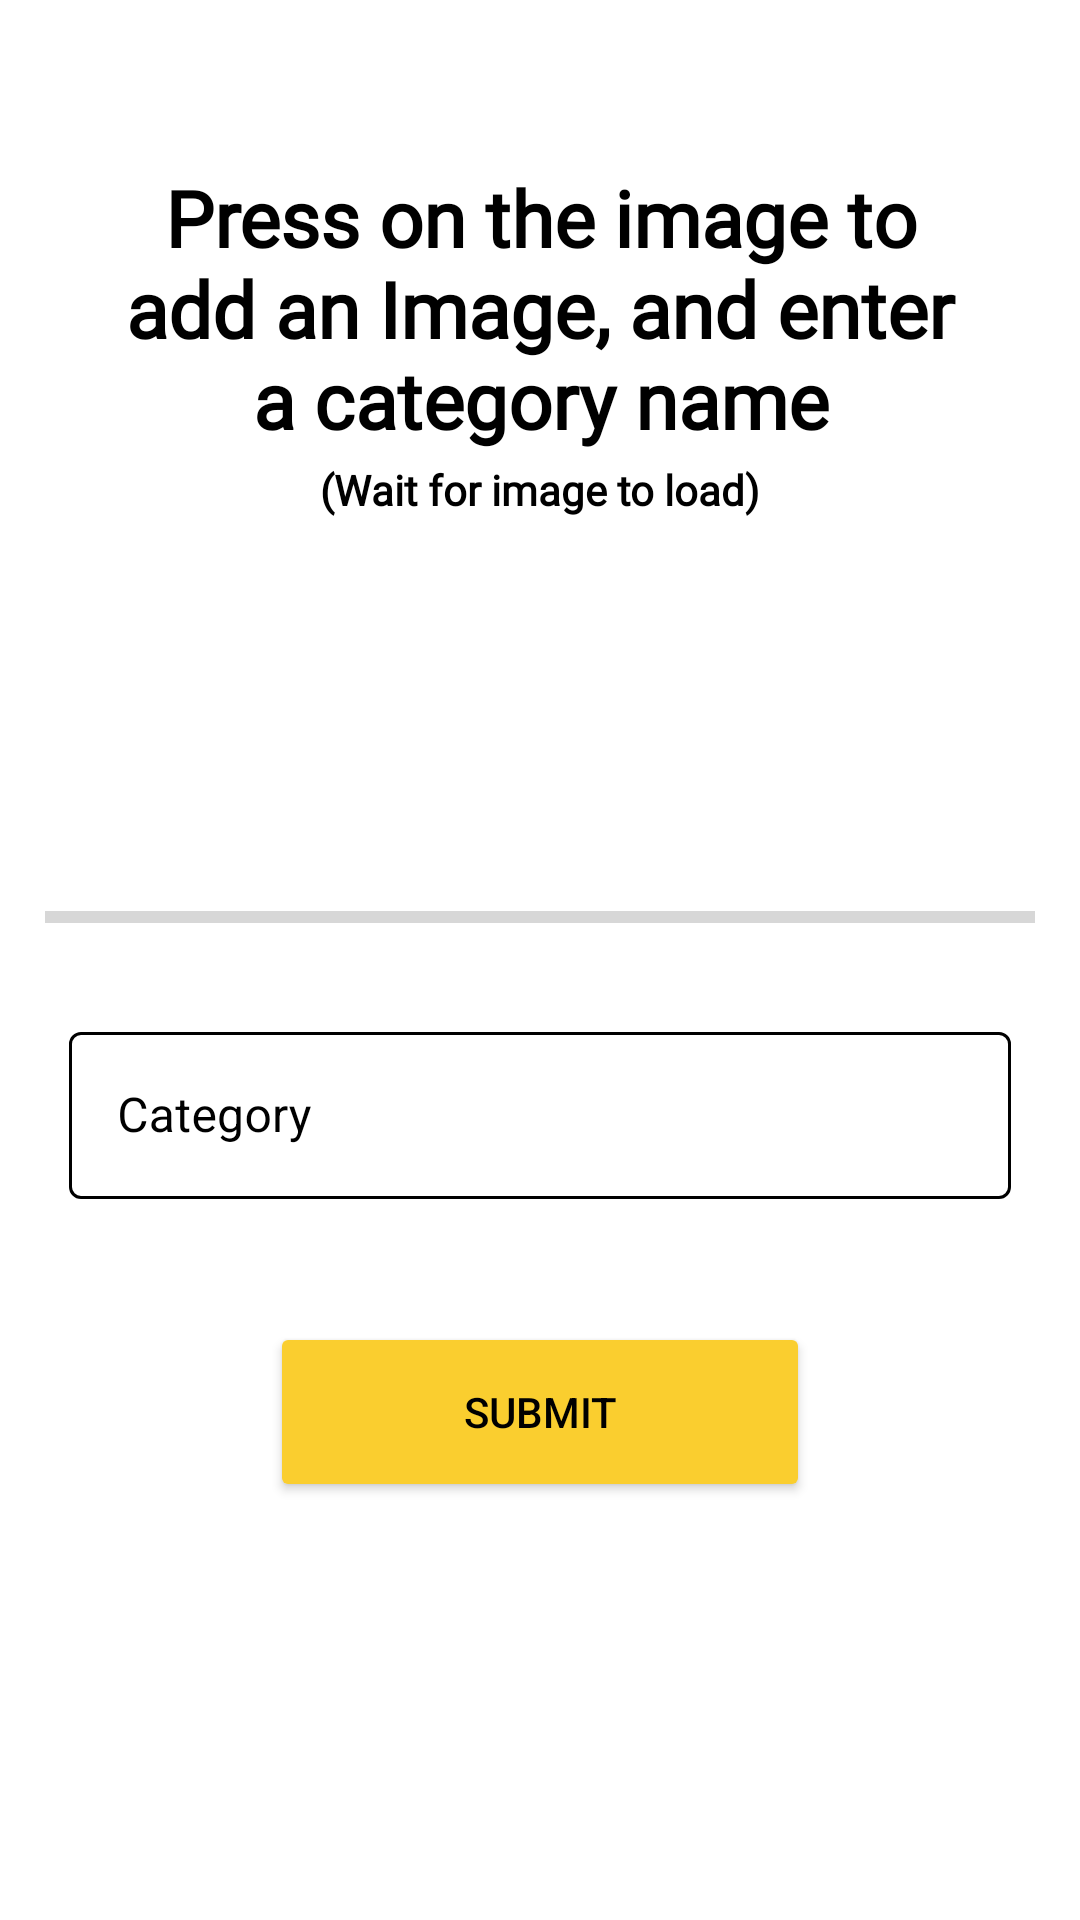

Layout XML and referenced resources for this Android screen:
<!-- AndroidManifest.xml: application theme Theme.RenTool -->
<!-- res/layout/add_category_dialog.xml -->
<?xml version="1.0" encoding="utf-8"?>
<LinearLayout xmlns:android="http://schemas.android.com/apk/res/android"
    xmlns:app="http://schemas.android.com/apk/res-auto"
    android:orientation="vertical"
    android:layout_width="match_parent"
    android:layout_height="match_parent">


    <LinearLayout
        android:layout_width="match_parent"
        android:layout_height="wrap_content"
        android:orientation="vertical"
        android:layout_marginTop="55dp"
        android:layout_marginHorizontal="15dp"
        android:gravity="center">


        <LinearLayout
            android:layout_width="wrap_content"
            android:layout_height="wrap_content"
            android:orientation="vertical"
            android:gravity="center"
            android:textAlignment="center">

            <TextView
                android:layout_width="280dp"
                android:layout_height="wrap_content"
                android:textSize="26sp"
                android:text="Press on the image to add an Image, and enter a category name"
                android:textStyle="bold"
                android:fontFamily="@font/amethysta"
                android:gravity="center"/>
            <TextView
                android:layout_width="280dp"
                android:layout_height="wrap_content"
                android:layout_marginTop="3dp"
                android:textSize="14sp"
                android:text="(Wait for image to load)"
                android:textStyle="bold"
                android:fontFamily="@font/amethysta"
                android:gravity="center"/>
        </LinearLayout>

        <LinearLayout
            android:layout_width="match_parent"
            android:layout_height="wrap_content"
            android:orientation="vertical"
            android:layout_marginTop="25dp">

            <ImageView
                android:id="@+id/categoryImage"
                android:layout_width="100dp"
                android:layout_height="100dp"
                android:layout_gravity="center"
                android:src="@drawable/image_icon"
                android:background="@drawable/image_icon"/>

            <ProgressBar
                android:id="@+id/progressBar"
                style="@style/Widget.AppCompat.ProgressBar.Horizontal"
                android:layout_width="match_parent"
                android:layout_height="wrap_content" />

        </LinearLayout>

        <LinearLayout
            android:layout_width="match_parent"
            android:layout_height="wrap_content"
            android:orientation="horizontal"
            android:layout_marginTop="25dp"
            android:layout_marginHorizontal="8dp">

            <com.google.android.material.textfield.TextInputLayout
                android:id="@+id/categoryName"
                style="@style/Widget.MaterialComponents.TextInputLayout.OutlinedBox"
                android:layout_width="match_parent"
                android:layout_height="wrap_content"
                android:layout_marginBottom="6dp"
                android:hint="Category"
                android:textColorHint="#000000"
                app:boxStrokeColor="@color/mtrl_textinput_default_box_stroke_color"
                app:endIconMode="clear_text"
                app:startIconTint="@color/black">

                <com.google.android.material.textfield.TextInputEditText
                    android:layout_width="match_parent"
                    android:layout_height="wrap_content"
                    android:textColor="@color/black" />

            </com.google.android.material.textfield.TextInputLayout>

        </LinearLayout>

        <LinearLayout
            android:layout_width="wrap_content"
            android:layout_height="wrap_content"
            android:orientation="vertical"
            android:layout_marginTop="35dp">
            <Button
                android:id="@+id/categorySubmitBtn"
                android:layout_width="180dp"
                android:layout_height="60dp"
                android:layout_marginBottom="15dp"
                android:backgroundTint="@color/yellow"
                android:text="Submit"
                android:textColor="@color/black"/>
        </LinearLayout>


    </LinearLayout>


</LinearLayout>
<!-- resources referenced by this layout -->
<resources>
  <color name="black">#FF000000</color>
  <color name="mtrl_textinput_default_box_stroke_color">#000000</color>
  <color name="yellow">#FACE2F</color>
  <style name="Theme.RenTool" parent="Theme.MaterialComponents.DayNight.NoActionBar">
          
          <item name="colorPrimary">@color/black</item>
          <item name="colorPrimaryVariant">@color/black</item>
          <item name="colorOnPrimary">@color/white</item>
          
          <item name="colorSecondary">@color/teal_200</item>
          <item name="colorSecondaryVariant">@color/teal_700</item>
          <item name="colorOnSecondary">@color/black</item>
          
          <item name="android:statusBarColor" tools:targetApi="l">#000000</item>
          
          <item name="android:textColor">@color/black</item>
  
  
      </style>
  <color name="white">#FFFFFFFF</color>
  <color name="teal_200">#FF03DAC5</color>
  <color name="teal_700">#FF018786</color>
</resources>
